Run: headless pygame with SDL's dummy video driver; simulated clock (each Clock.tick advances the game by its frame time, no real sleeping); random seed 0; keys injected as events and as key.get_pressed() state; mouse plan: one left click at the window centre at the start of phase 2, then a move to the lower-right quarter at the start of phase 3.
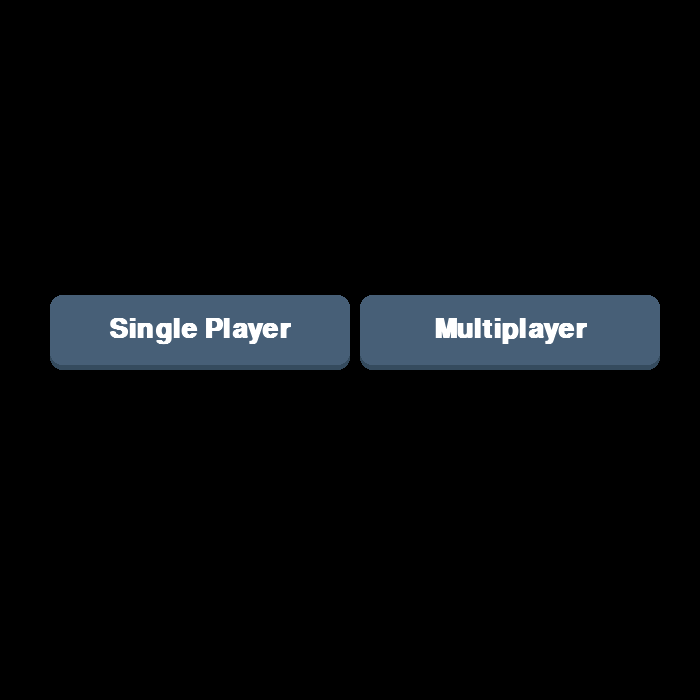
Frame 1 of 4 · flips 1–60 · no input
Frame 2 of 4 · flips 61–180 · clicked the window centre · tapped SPACE, RETURN · held RIGHT (→), D · screen unchanged from frame 1, image omitted
Frame 3 of 4 · flips 181–300 · moved the mouse to the lower-right quarter · held DOWN (↓), S · screen unchanged from frame 2, image omitted
Frame 4 of 4 · flips 301–420 · held LEFT (←), A, UP (↑), W · screen unchanged from frame 3, image omitted

The pygame program that drew these frames:

import pygame, sys
import copy
#from main import *

scelta = False
buttons = []
dict_info = []
dict_info_single = {}

# colori migliori trovati nel mondo
BLACK = (0, 0, 0)
RED = (255, 0, 0)
ORANGE = (255, 102, 0)
GREEN = (0, 190, 80)
BLUE = (0, 0, 255)
FUXIA = (255, 0, 100)
PINK = (255, 105, 180)

class Button:
    def __init__(self,text,width,height,pos,elevation):
        #Core attributes 
        self.pressed = False
        self.elevation = elevation
        self.dynamic_elecation = elevation
        self.original_y_pos = pos[1]

        # top rectangle 
        self.top_rect = pygame.Rect(pos,(width,height))
        self.top_color = '#475F77'
        
        # bottom rectangle 
        self.bottom_rect = pygame.Rect(pos,(width,height))
        self.bottom_color = '#354B5E'
        #text
        self.text = text
        self.text_surf = font.render(text,True,'#FFFFFF')
        self.text_rect = self.text_surf.get_rect(center = self.top_rect.center)
        buttons.append(self)

    def draw(self):
        # elevation logic 
        self.top_rect.y = self.original_y_pos - self.dynamic_elecation
        self.text_rect.center = self.top_rect.center 

        self.bottom_rect.midtop = self.top_rect.midtop
        self.bottom_rect.height = self.top_rect.height + self.dynamic_elecation

        pygame.draw.rect(window,self.bottom_color, self.bottom_rect,border_radius = 12)
        pygame.draw.rect(window,self.top_color, self.top_rect,border_radius = 12)
        window.blit(self.text_surf, self.text_rect)

    def check_click(self):
        global scelta 
        mouse_pos = pygame.mouse.get_pos()
        if self.top_rect.collidepoint(mouse_pos):
            self.top_color = '#D74B4B'
            if pygame.mouse.get_pressed()[0]:
                self.dynamic_elecation = 0
                self.pressed = True
                if self.text == 'Single Player':
                    info = []
                    scelta = 'singleplayer'
                    return info
                elif self.text == 'Multiplayer':
                    info = [
                            {   
                                "type": "mbot",
                                "color": GREEN,
                                "scelta":"singleplayer",
                                "start_location": "top-left",
                                "keys": {
                                    "up": pygame.K_UP,
                                    "down": pygame.K_DOWN,
                                    "right": pygame.K_RIGHT,
                                    "left": pygame.K_LEFT
                                }
                            },
                            {
                                "type": "mbot",
                                "color": BLUE,
                                "start_location": "bottom-right",
                                "keys": {
                                    "up": pygame.K_UP,
                                    "down": pygame.K_DOWN,
                                    "right": pygame.K_RIGHT,
                                    "left": pygame.K_LEFT
                                }
                            }
                        ]
                    scelta = 'multiplayer'
                    return info 
                elif self.text == 'Human Player':
                    info_human =  {
                                "type": "human",  # human - sbot - mbot
                                "color": 'orange',
                                "start_location": "top-left",
                                "keys": {
                                    "up": pygame.K_UP,
                                    "down": pygame.K_DOWN,
                                    "right": pygame.K_RIGHT,
                                    "left": pygame.K_LEFT
                                        } 
                            }       
                    scelta = 'human'
                    return info_human
                elif self.text == 'Bot Player':
                    info_bot =  {
                                "type": "sbot",  # human - sbot - mbot
                                "color": PINK,
                                "start_location": "top-left",
                                "keys": {
                                    "up": pygame.K_UP,
                                    "down": pygame.K_DOWN,
                                    "right": pygame.K_RIGHT,
                                    "left": pygame.K_LEFT
                                        } 
                            }            
                    scelta = 'bot'
                    return info_bot  
                elif self.text == 'A* search':             
                    info_bot = {
                              "type": "sbot",  # human - sbot - mbot
                                "color": PINK,
                                "start_location": "top-left",
                                "keys": {
                                    "up": pygame.K_UP,
                                    "down": pygame.K_DOWN,
                                    "right": pygame.K_RIGHT,
                                    "left": pygame.K_LEFT
                                        } 
                    }
                    scelta = 'astar'
                    return info_bot
                elif self.text == 'Hamilton search':
                    info_bot = {
                               "type": "sbot",  # human - sbot - mbot
                                "color": GREEN,
                                "start_location": "top-left",
                                "keys": {
                                    "up": pygame.K_UP,
                                    "down": pygame.K_DOWN,
                                    "right": pygame.K_RIGHT,
                                    "left": pygame.K_LEFT
                                        } 
                    }
                    scelta = 'hamilton'
                    return info_bot
            else:
                self.dynamic_elecation = self.elevation
                if self.pressed == True:
                    self.pressed = False
                return 0
        else:
            self.dynamic_elecation = self.elevation
            self.top_color = '#475F77'
            return 0

#disegno i bottoni
def buttons_draw():
    global dict_info_single
    for b in buttons:
        b.draw()
        if b.check_click() != 0 :
            if scelta == 'multiplayer':
                for li in b.check_click():
                    d2 = copy.deepcopy(li)
                    dict_info.append(d2)
            else:
                dict_info_single = b.check_click()
            
### inizio il gioco come in main ###
pygame.init()
window = pygame.display.set_mode((700,700))
pygame.display.set_caption('Snake')
clock = pygame.time.Clock()
font = pygame.font.SysFont('Arial', 40, True)
###
#creo i bottoni che mi servono
button1 = Button('Single Player',300,70,(50,300),5)
button2 = Button('Multiplayer',300,70,(360,300),5)

while not scelta:
    for event in pygame.event.get():
        if event.type == pygame.QUIT:
            pygame.quit()
            sys.exit()

    window.fill('#000000')
    buttons_draw()
    pygame.display.update()
    clock.tick(60)
for b in buttons:
        b.draw()
pygame.display.update()
pygame.time.delay(200)

buttons.pop(0)
buttons.pop(0)

button3 = Button('Human Player',300,70,(50,300),5)
button4 = Button('Bot Player',300,70,(360,300),5)

while scelta == "singleplayer":
    for event in pygame.event.get():
        if event.type == pygame.QUIT:
            pygame.quit()
            sys.exit()
    window.fill('#000000')
    buttons_draw()
    pygame.display.update()
    clock.tick(60)
if scelta == 'bot' or scelta == 'human':
    for b in buttons:
            b.draw()
    pygame.display.update()
    pygame.time.delay(200)

buttons.pop(0)
buttons.pop(0)

button3 = Button('A* search',310,70,(40,300),5)
button4 = Button('Hamilton search',310,70,(370,300),5)

while scelta == 'bot':
    for event in pygame.event.get():
        if event.type == pygame.QUIT:
            pygame.quit()
            sys.exit()
    window.fill('#000000')
    buttons_draw()
    pygame.display.update()
    clock.tick(60)
if scelta == 'astart' or scelta == 'hamilton':
    for b in buttons:
            b.draw()
    pygame.display.update()
